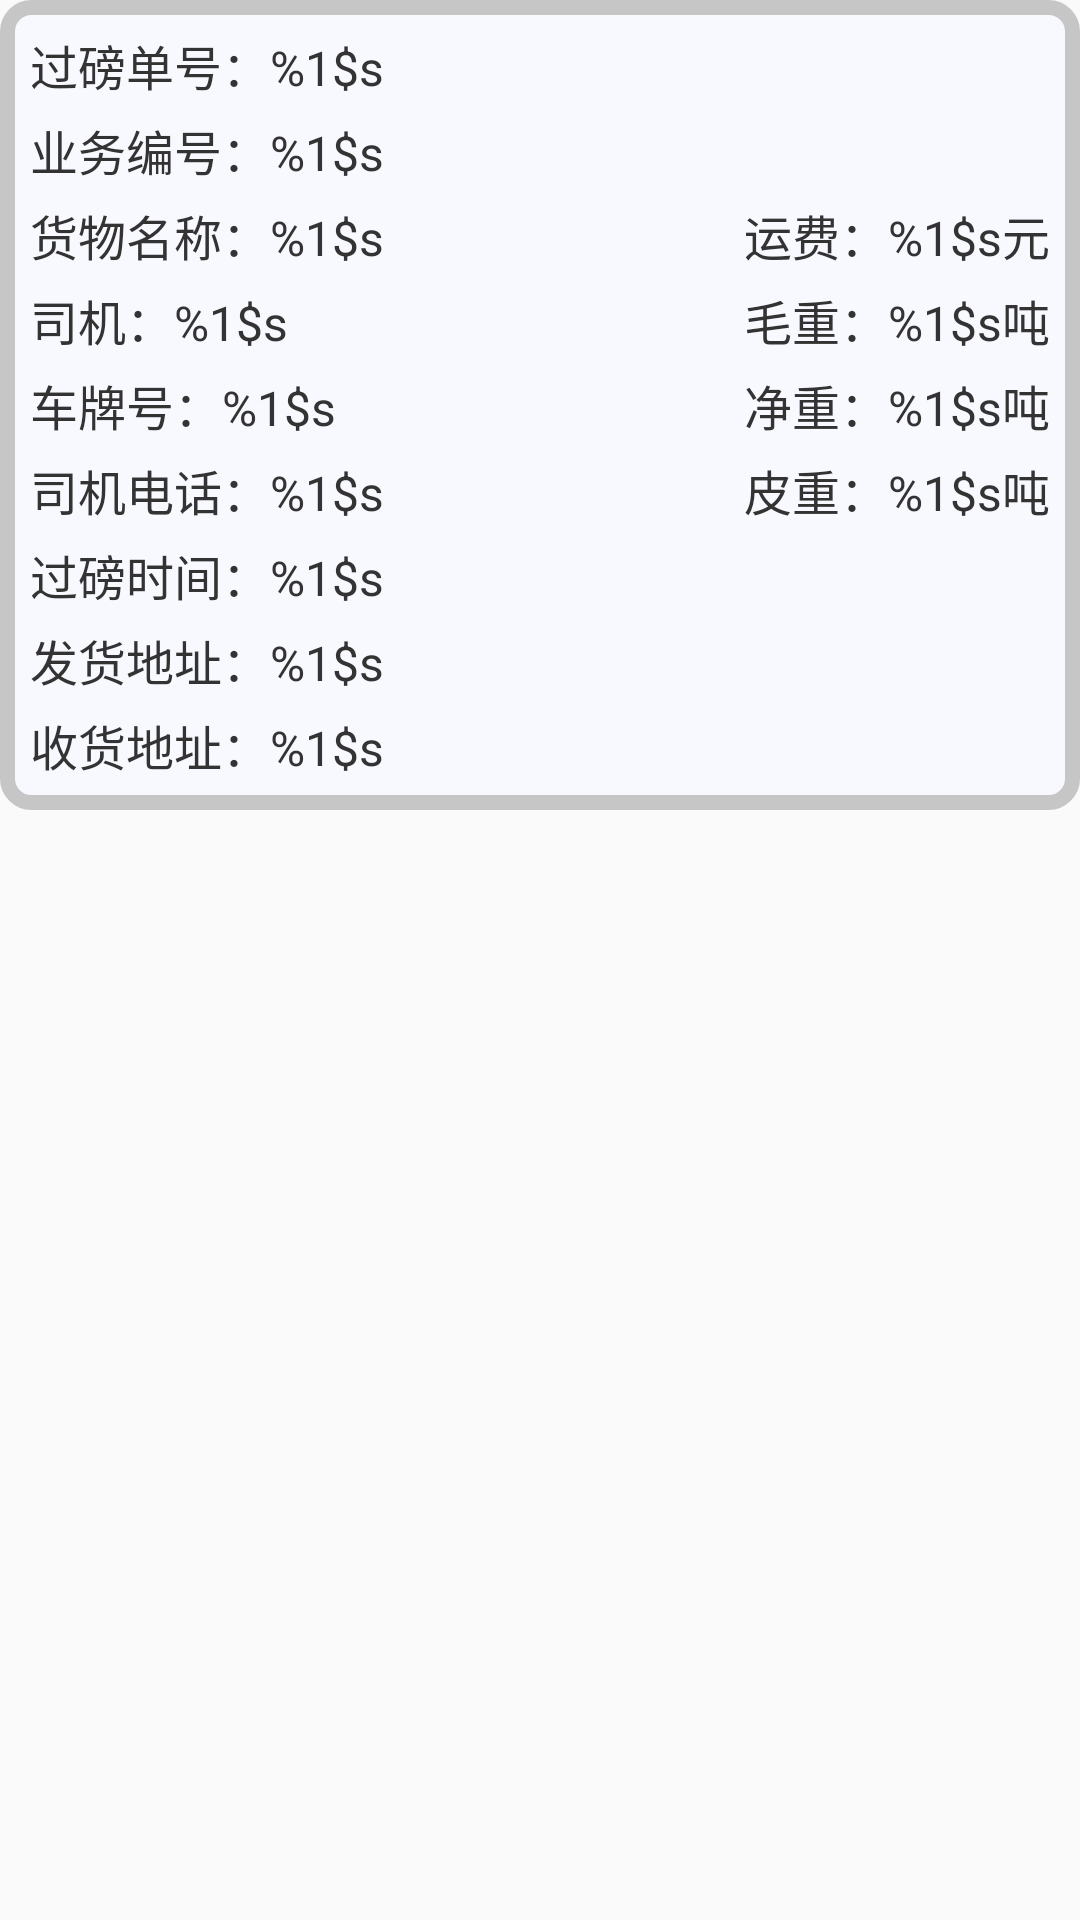

Android layout source for this screen:
<!-- AndroidManifest.xml: application theme AppTheme -->
<!-- res/layout/adapter_activityquery_item.xml -->
<?xml version="1.0" encoding="utf-8"?>
<androidx.constraintlayout.widget.ConstraintLayout xmlns:android="http://schemas.android.com/apk/res/android"
    xmlns:app="http://schemas.android.com/apk/res-auto"
    xmlns:tools="http://schemas.android.com/tools"
    android:layout_width="match_parent"
    android:layout_height="wrap_content"
    android:layout_margin="@dimen/dp10"
    android:orientation="vertical"
    tools:ignore="MissingConstraints">

    <androidx.constraintlayout.widget.ConstraintLayout
        android:layout_width="match_parent"
        android:layout_height="wrap_content"
        android:background="@drawable/item_wireframe_bg"
        android:padding="@dimen/dp10">

        <TextView
            android:id="@+id/adapter_activityquery_item_tv_weighednumber"
            android:layout_width="wrap_content"
            android:layout_height="wrap_content"
            android:text="@string/WeighedNumber"
            android:textColor="@color/Title_Color"
            android:textSize="@dimen/sp16"
            app:layout_constraintLeft_toLeftOf="parent"
            app:layout_constraintTop_toTopOf="parent" />

        <TextView
            android:id="@+id/adapter_activityquery_item_tv_businessnumber"
            android:layout_width="wrap_content"
            android:layout_height="wrap_content"
            android:layout_marginTop="@dimen/dp5"
            android:text="@string/BusinessNumber"
            android:textColor="@color/Title_Color"
            android:textSize="@dimen/sp16"
            app:layout_constraintTop_toBottomOf="@id/adapter_activityquery_item_tv_weighednumber" />


        <TextView
            android:id="@+id/adapter_activityquery_item_tv_goodsname"
            android:layout_width="wrap_content"
            android:layout_height="wrap_content"
            android:layout_marginTop="@dimen/dp5"
            android:text="@string/GoodsName"
            android:textColor="@color/Title_Color"
            android:textSize="@dimen/sp16"
            app:layout_constraintLeft_toLeftOf="parent"
            app:layout_constraintTop_toBottomOf="@id/adapter_activityquery_item_tv_businessnumber" />

        <TextView
            android:id="@+id/adapter_activityquery_item_tv_platenumber"
            android:layout_width="wrap_content"
            android:layout_height="wrap_content"
            android:layout_marginTop="@dimen/dp5"
            android:text="@string/PlateNumber"
            android:textColor="@color/Title_Color"
            android:textSize="@dimen/sp16"
            app:layout_constraintLeft_toLeftOf="parent"
            app:layout_constraintTop_toBottomOf="@id/adapter_activityquery_item_tv_driver" />

        <TextView
            android:id="@+id/adapter_activityquery_item_tv_driver"
            android:layout_width="wrap_content"
            android:layout_height="wrap_content"
            android:layout_marginTop="@dimen/dp5"
            android:text="@string/Driver"
            android:textColor="@color/Title_Color"
            android:textSize="@dimen/sp16"
            app:layout_constraintLeft_toLeftOf="parent"
            app:layout_constraintTop_toBottomOf="@id/adapter_activityquery_item_tv_goodsname" />


        <TextView
            android:id="@+id/adapter_activityquery_item_tv_drivertel"
            android:layout_width="wrap_content"
            android:layout_height="wrap_content"
            android:layout_marginTop="@dimen/dp5"
            android:text="@string/DriverTel"
            android:textColor="@color/Title_Color"
            android:textSize="@dimen/sp16"
            app:layout_constraintLeft_toLeftOf="parent"
            app:layout_constraintTop_toBottomOf="@id/adapter_activityquery_item_tv_platenumber" />

        <TextView
            android:id="@+id/adapter_activityquery_item_tv_grossweight"
            android:layout_width="wrap_content"
            android:layout_height="wrap_content"
            android:layout_marginTop="@dimen/dp5"
            android:text="@string/GrossWeight"
            android:textColor="@color/Title_Color"
            android:textSize="@dimen/sp16"
            app:layout_constraintRight_toRightOf="parent"
            app:layout_constraintTop_toBottomOf="@id/adapter_activityquery_item_tv_freight" />

        <TextView
            android:id="@+id/adapter_activityquery_item_tv_tareweight"
            android:layout_width="wrap_content"
            android:layout_height="wrap_content"
            android:layout_marginTop="@dimen/dp5"
            android:text="@string/TareWeight"
            android:textColor="@color/Title_Color"
            android:textSize="@dimen/sp16"
            app:layout_constraintRight_toRightOf="parent"
            app:layout_constraintTop_toBottomOf="@id/adapter_activityquery_item_tv_netweight" />

        <TextView
            android:id="@+id/adapter_activityquery_item_tv_freight"
            android:layout_width="wrap_content"
            android:layout_height="wrap_content"
            android:layout_marginTop="@dimen/dp5"
            android:text="@string/Freight"
            android:textColor="@color/Title_Color"
            android:textSize="@dimen/sp16"
            app:layout_constraintRight_toRightOf="parent"
            app:layout_constraintTop_toBottomOf="@id/adapter_activityquery_item_tv_businessnumber" />

        <TextView
            android:id="@+id/adapter_activityquery_item_tv_netweight"
            android:layout_width="wrap_content"
            android:layout_height="wrap_content"
            android:layout_marginTop="@dimen/dp5"
            android:text="@string/NetWeight"
            android:textColor="@color/Title_Color"
            android:textSize="@dimen/sp16"
            app:layout_constraintRight_toRightOf="parent"
            app:layout_constraintTop_toBottomOf="@id/adapter_activityquery_item_tv_grossweight" />


        <TextView
            android:id="@+id/adapter_activityquery_item_tv_weighedtime"
            android:layout_width="wrap_content"
            android:layout_height="wrap_content"
            android:layout_marginTop="@dimen/dp5"
            android:text="@string/WeighedTime"
            android:textColor="@color/Title_Color"
            android:textSize="@dimen/sp16"
            app:layout_constraintTop_toBottomOf="@id/adapter_activityquery_item_tv_drivertel" />

        <TextView
            android:id="@+id/adapter_activityquery_item_tv_deliveryaddress"
            android:layout_width="match_parent"
            android:layout_height="wrap_content"
            android:layout_marginTop="@dimen/dp5"
            android:ellipsize="marquee"
            android:focusable="true"
            android:marqueeRepeatLimit="marquee_forever"
            android:scrollHorizontally="true"
            android:singleLine="true"
            android:text="@string/DeliveryAddress"
            android:textColor="@color/Title_Color"
            android:textSize="@dimen/sp16"
            app:layout_constraintLeft_toLeftOf="parent"
            app:layout_constraintTop_toBottomOf="@id/adapter_activityquery_item_tv_weighedtime" />

        <TextView
            android:id="@+id/adapter_activityquery_item_tv_receivingaddress"
            android:layout_width="match_parent"
            android:layout_height="wrap_content"
            android:layout_marginTop="@dimen/dp5"
            android:ellipsize="marquee"
            android:focusable="true"
            android:marqueeRepeatLimit="marquee_forever"
            android:scrollHorizontally="true"
            android:singleLine="true"
            android:text="@string/ReceivingAddress"
            android:textColor="@color/Title_Color"
            android:textSize="@dimen/sp16"
            app:layout_constraintLeft_toLeftOf="parent"
            app:layout_constraintTop_toBottomOf="@id/adapter_activityquery_item_tv_deliveryaddress" />
    </androidx.constraintlayout.widget.ConstraintLayout>

</androidx.constraintlayout.widget.ConstraintLayout>
<!-- resources referenced by this layout -->
<resources>
  <color name="Title_Color">#333333</color>
  <dimen name="dp10">10dp</dimen>
  <dimen name="dp5">5dp</dimen>
  <dimen name="sp16">16sp</dimen>
  <!-- drawable item_wireframe_bg (drawable) -->
  <?xml version="1.0" encoding="utf-8"?>
  <shape xmlns:android="http://schemas.android.com/apk/res/android">
      
      <corners android:radius="8dp" />
      
      <solid android:color="@color/Item_Bg_Color" />
      
      <stroke
          android:width="5dp"
          android:color="@color/Et_Box_Color"></stroke>
  </shape>
  <string name="BusinessNumber">业务编号：%1$s</string>
  <string name="DeliveryAddress">发货地址：%1$s</string>
  <string name="Driver">司机：%1$s</string>
  <string name="DriverTel">司机电话：%1$s</string>
  <string name="Freight">运费：%1$s元</string>
  <string name="GoodsName">货物名称：%1$s</string>
  <string name="GrossWeight">毛重：%1$s吨</string>
  <string name="NetWeight">净重：%1$s吨</string>
  <string name="PlateNumber">车牌号：%1$s</string>
  <string name="ReceivingAddress">收货地址：%1$s</string>
  <string name="TareWeight">皮重：%1$s吨</string>
  <string name="WeighedNumber">过磅单号：%1$s</string>
  <string name="WeighedTime">过磅时间：%1$s</string>
  <style name="AppTheme" parent="Theme.AppCompat.Light.DarkActionBar">
          
          <item name="colorPrimary">@color/colorPrimary</item>
          <item name="colorPrimaryDark">@color/colorPrimaryDark</item>
          <item name="colorAccent">@color/colorAccent</item>
      </style>
  <color name="Item_Bg_Color">#f8f8ff</color>
  <color name="Et_Box_Color">#C6C6C6</color>
  <color name="colorPrimary">#008577</color>
  <color name="colorPrimaryDark">#00574B</color>
  <color name="colorAccent">#989898</color>
</resources>
